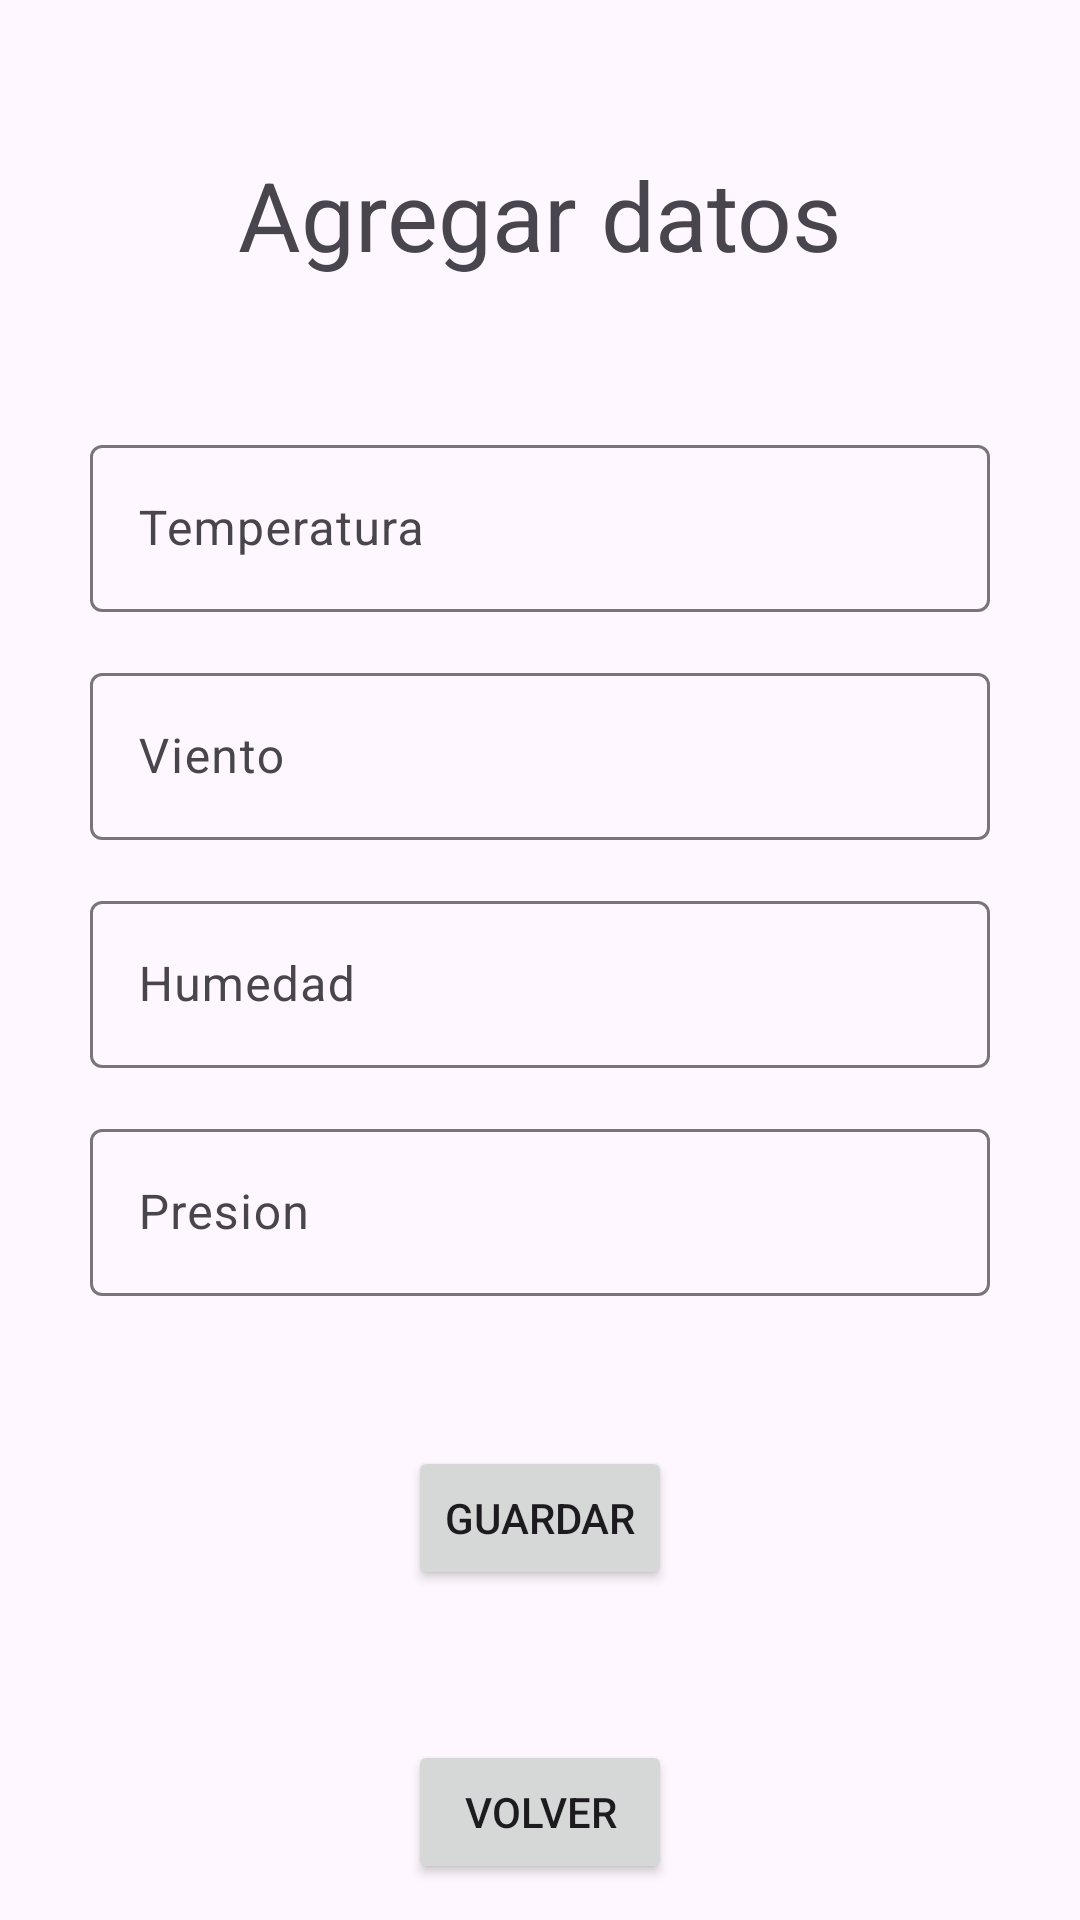

Produce the Android XML layout that renders to this screen, including the resource entries it uses.
<!-- AndroidManifest.xml: application theme Theme.Meteorologia -->
<!-- res/layout/crear_producto.xml -->
<?xml version="1.0" encoding="utf-8"?>
<androidx.constraintlayout.widget.ConstraintLayout xmlns:android="http://schemas.android.com/apk/res/android"
xmlns:app="http://schemas.android.com/apk/res-auto"
xmlns:tools="http://schemas.android.com/tools"
android:layout_width="match_parent"
android:layout_height="match_parent"
android:id="@+id/main"
tools:context=".crearProducto">

<TextView
    android:id="@+id/tvTitulo"
    android:layout_width="wrap_content"
    android:layout_height="wrap_content"
    android:text="@string/agregar_datos"
    android:textAppearance="@style/TextAppearance.Material3.HeadlineLarge"
    app:layout_constraintStart_toStartOf="parent"
    app:layout_constraintTop_toTopOf="parent"
    app:layout_constraintEnd_toEndOf="parent"
    android:layout_marginTop="50dp"
    />

<com.google.android.material.textfield.TextInputLayout
    android:id="@+id/tilTemperatura"
    android:layout_width="0dp"
    android:layout_height="wrap_content"
    android:layout_marginHorizontal="30dp"
    android:layout_marginStart="30dp"
    android:layout_marginTop="50dp"
    android:layout_marginEnd="30dp"
    android:hint="@string/temperatura"
    app:layout_constraintEnd_toEndOf="parent"
    app:layout_constraintStart_toStartOf="parent"
    app:layout_constraintTop_toBottomOf="@id/tvTitulo">

    <com.google.android.material.textfield.TextInputEditText
        android:id="@+id/etTemperatura"
        android:inputType="number"
        android:layout_width="match_parent"
        android:layout_height="wrap_content" />
</com.google.android.material.textfield.TextInputLayout>

<com.google.android.material.textfield.TextInputLayout
    android:id="@+id/tilViento"
    android:layout_width="0dp"
    android:layout_height="wrap_content"
    android:layout_marginHorizontal="30dp"
    android:layout_marginStart="30dp"
    android:layout_marginTop="15dp"
    android:layout_marginEnd="30dp"
    android:hint="@string/viento"
    app:layout_constraintEnd_toEndOf="parent"
    app:layout_constraintStart_toStartOf="parent"
    app:layout_constraintTop_toBottomOf="@id/tilTemperatura">

    <com.google.android.material.textfield.TextInputEditText
        android:id="@+id/etViento"
        android:inputType="number"
        android:layout_width="match_parent"
        android:layout_height="wrap_content" />
</com.google.android.material.textfield.TextInputLayout>

<com.google.android.material.textfield.TextInputLayout
    android:id="@+id/tilHumedad"
    android:layout_width="0dp"
    android:layout_height="wrap_content"
    android:layout_marginHorizontal="30dp"
    android:layout_marginStart="30dp"
    android:layout_marginTop="15dp"
    android:layout_marginEnd="30dp"
    android:hint="@string/humedad"
    app:layout_constraintEnd_toEndOf="parent"
    app:layout_constraintStart_toStartOf="parent"
    app:layout_constraintTop_toBottomOf="@id/tilViento">

    <com.google.android.material.textfield.TextInputEditText
        android:id="@+id/etHumedad"
        android:inputType="number"
        android:layout_width="match_parent"
        android:layout_height="wrap_content" />
</com.google.android.material.textfield.TextInputLayout>

<com.google.android.material.textfield.TextInputLayout
    android:id="@+id/tilPresion"
    android:layout_width="0dp"
    android:layout_height="wrap_content"
    android:layout_marginHorizontal="30dp"
    android:layout_marginStart="30dp"
    android:layout_marginTop="15dp"
    android:layout_marginEnd="30dp"
    android:hint="@string/presion"
    app:layout_constraintEnd_toEndOf="parent"
    app:layout_constraintStart_toStartOf="parent"
    app:layout_constraintTop_toBottomOf="@id/tilHumedad">

    <com.google.android.material.textfield.TextInputEditText
        android:id="@+id/etPresion"
        android:inputType="numberDecimal"
        android:layout_width="match_parent"
        android:layout_height="wrap_content" />
</com.google.android.material.textfield.TextInputLayout>



<Button
    android:layout_width="wrap_content"
    android:layout_height="wrap_content"
    android:text="@string/guardar"
    android:id="@+id/btnGuardar"
    app:layout_constraintTop_toBottomOf="@id/tilPresion"
    app:layout_constraintStart_toStartOf="parent"
    app:layout_constraintEnd_toEndOf="parent"
    android:layout_marginTop="50dp"/>

<Button
    android:layout_width="wrap_content"
    android:layout_height="wrap_content"
    android:text="@string/volver"
    android:id="@+id/btnVolver"
    app:layout_constraintTop_toBottomOf="@id/btnGuardar"
    app:layout_constraintStart_toStartOf="parent"
    app:layout_constraintEnd_toEndOf="parent"
    android:layout_marginTop="50dp"/>


</androidx.constraintlayout.widget.ConstraintLayout>
<!-- resources referenced by this layout -->
<resources>
  <string name="agregar_datos">Agregar datos</string>
  <string name="guardar">Guardar</string>
  <string name="humedad">Humedad</string>
  <string name="presion">Presion</string>
  <string name="temperatura">Temperatura</string>
  <string name="viento">Viento</string>
  <string name="volver">Volver</string>
  <style name="Theme.Meteorologia" parent="Base.Theme.Meteorologia" />
  <style name="Base.Theme.Meteorologia" parent="Theme.Material3.DayNight.NoActionBar">
          
          
      </style>
</resources>
